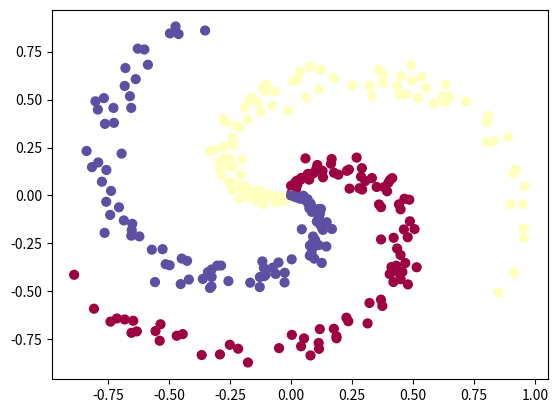

Source code (Python):
import numpy as np
import matplotlib.pyplot as plt

np.random.seed(0)

def create_data(points,classes):
    X = np.zeros((points*classes,2)) # data matrix (each row = single example)
    y = np.zeros(points*classes, dtype='uint8') # class labels
    for class_number in range(classes):
        ix = range(points*class_number,points*(class_number+1))
        r = np.linspace(0.0,1,points) # radius
        t = np.linspace(class_number*4,(class_number+1)*4,points) + np.random.randn(points)*0.2 # theta
        X[ix] = np.c_[r*np.sin(t), r*np.cos(t)]
        y[ix] = class_number
    return X, y

# X = feature sets 
# y = targets/classification
X, y = create_data(100, 3) 

# lets visualize the data:
plt.scatter(X[:, 0], X[:, 1], c=y, s=40, cmap=plt.cm.Spectral)
plt.show()